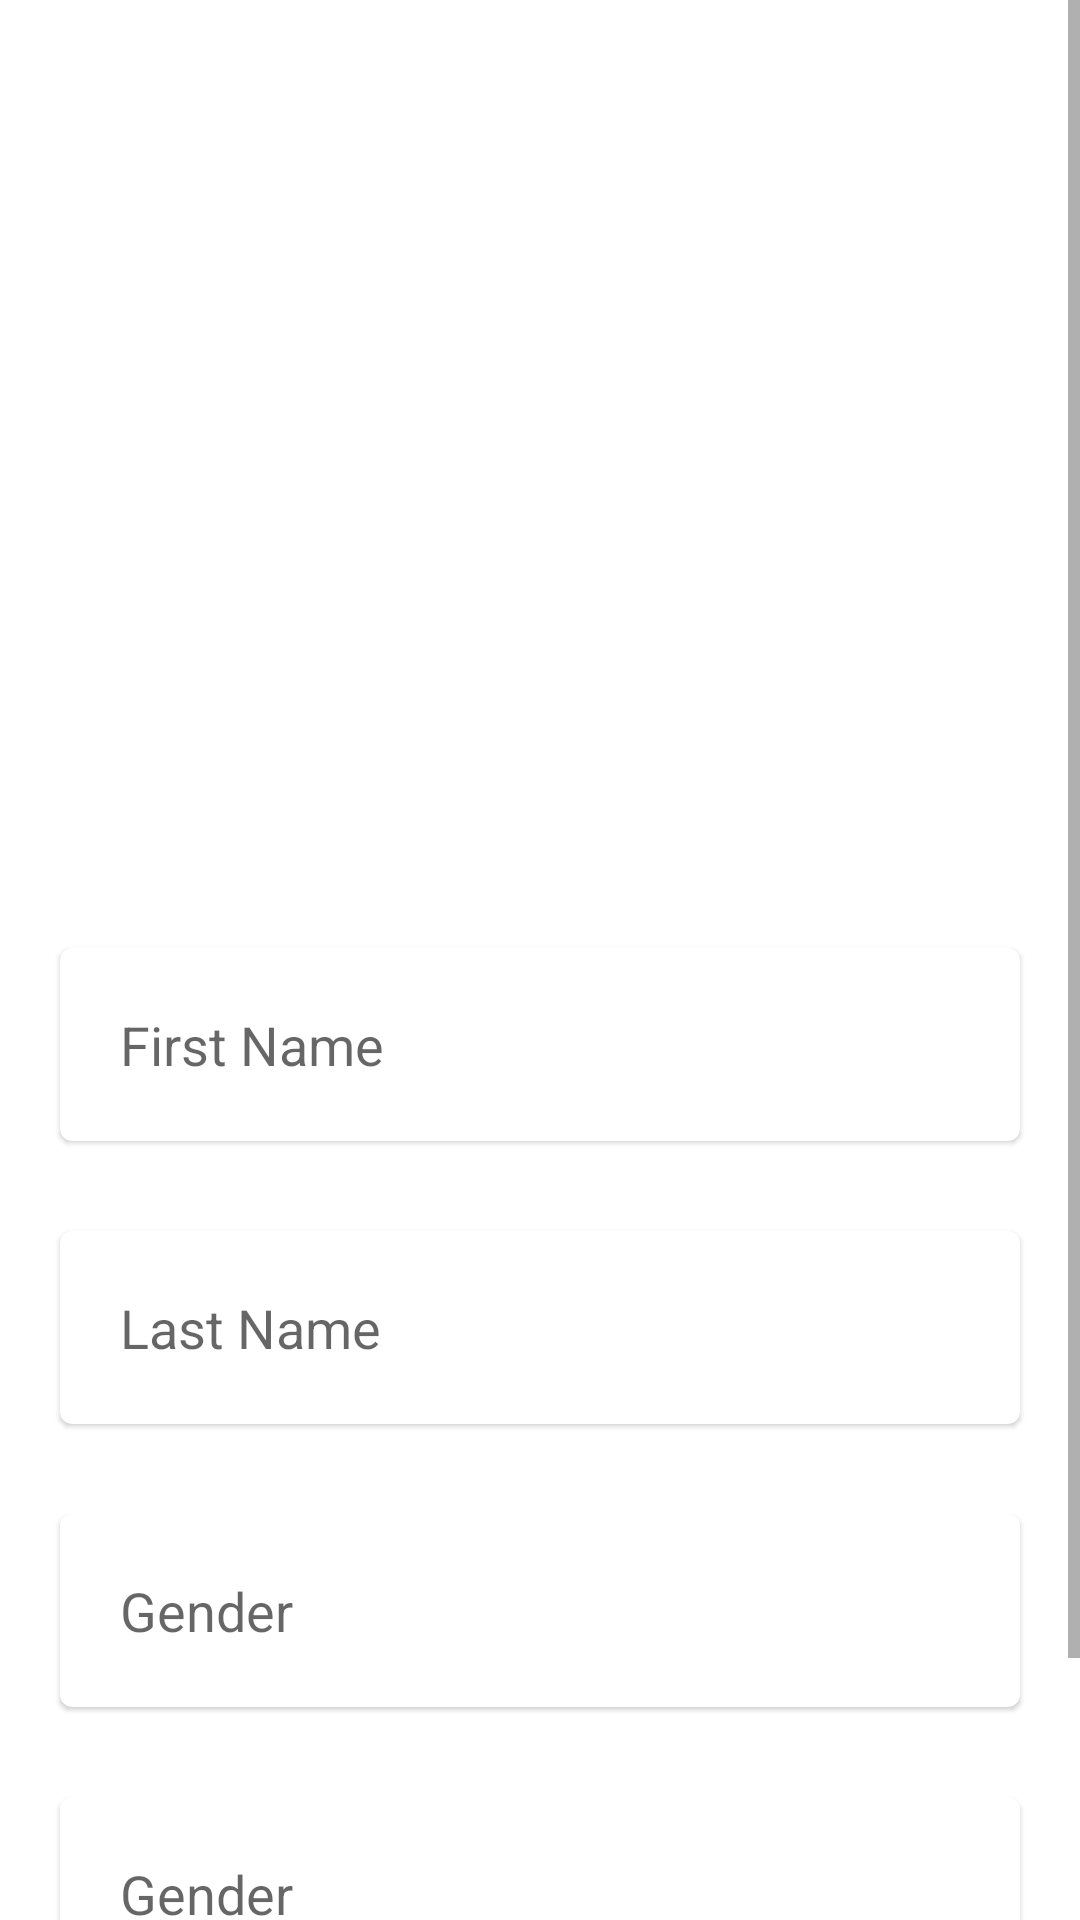

Layout XML and referenced resources for this Android screen:
<!-- AndroidManifest.xml: application theme AppTheme -->
<!-- res/layout/fragment_edit_profile.xml -->
<?xml version="1.0" encoding="utf-8"?>
<ScrollView
    xmlns:android="http://schemas.android.com/apk/res/android"
    android:layout_width="match_parent"
    android:layout_height="match_parent" >

    <LinearLayout
        android:layout_width="match_parent"
        android:layout_height="wrap_content"
        android:orientation="vertical" >

        <ImageView
            android:id="@+id/iv_editProfilePicture"
            android:layout_width="256dp"
            android:layout_height="256dp"
            android:src="@drawable/avatar_icon"
            android:layout_margin="@dimen/margin_md"
            android:layout_gravity="center_horizontal"/>

        <android.support.design.card.MaterialCardView
            style="@style/Widget.MaterialComponents.CardView"
            android:id="@+id/mc_editProfileFirstName"
            android:layout_width="match_parent"
            android:layout_height="wrap_content"
            android:layout_marginTop="@dimen/margin_md"
            android:layout_marginStart="@dimen/margin_md"
            android:layout_marginEnd="@dimen/margin_md"
            android:layout_marginBottom="@dimen/margin_sm"
            android:paddingStart="@dimen/padding_md"
            android:paddingEnd="@dimen/padding_md" >

            <android.support.design.widget.TextInputEditText
                android:id="@+id/et_editProfileFirstName"
                android:layout_width="match_parent"
                android:layout_height="wrap_content"
                android:layout_marginTop="@dimen/margin_md"
                android:layout_marginEnd="@dimen/margin_md"
                android:layout_marginStart="@dimen/margin_md"
                android:layout_marginBottom="@dimen/margin_md"
                android:background="@null"
                android:inputType="text"
                android:hint="First Name" />

        </android.support.design.card.MaterialCardView>

        <android.support.design.card.MaterialCardView
            style="@style/Widget.MaterialComponents.CardView"
            android:id="@+id/mc_editProfileLastName"
            android:layout_width="match_parent"
            android:layout_height="wrap_content"
            android:layout_marginTop="@dimen/margin_md"
            android:layout_marginStart="@dimen/margin_md"
            android:layout_marginEnd="@dimen/margin_md"
            android:layout_marginBottom="@dimen/margin_sm"
            android:paddingStart="@dimen/padding_md"
            android:paddingEnd="@dimen/padding_md" >

            <android.support.design.widget.TextInputEditText
                android:id="@+id/et_editProfileLastName"
                android:layout_width="match_parent"
                android:layout_height="wrap_content"
                android:layout_marginTop="@dimen/margin_md"
                android:layout_marginEnd="@dimen/margin_md"
                android:layout_marginStart="@dimen/margin_md"
                android:layout_marginBottom="@dimen/margin_md"
                android:background="@null"
                android:inputType="text"
                android:hint="Last Name" />

        </android.support.design.card.MaterialCardView>

        <android.support.design.card.MaterialCardView
            style="@style/Widget.MaterialComponents.CardView"
            android:id="@+id/mc_editProfileGender"
            android:layout_width="match_parent"
            android:layout_height="wrap_content"
            android:layout_marginTop="@dimen/margin_md"
            android:layout_marginStart="@dimen/margin_md"
            android:layout_marginEnd="@dimen/margin_md"
            android:layout_marginBottom="@dimen/margin_sm"
            android:paddingStart="@dimen/padding_md"
            android:paddingEnd="@dimen/padding_md" >

            <android.support.design.widget.TextInputEditText
                android:id="@+id/et_editProfileGender"
                android:layout_width="match_parent"
                android:layout_height="wrap_content"
                android:layout_marginTop="@dimen/margin_md"
                android:layout_marginEnd="@dimen/margin_md"
                android:layout_marginStart="@dimen/margin_md"
                android:layout_marginBottom="@dimen/margin_md"
                android:background="@null"
                android:inputType="text"
                android:hint="Gender" />

        </android.support.design.card.MaterialCardView>

        <android.support.design.card.MaterialCardView
            style="@style/Widget.MaterialComponents.CardView"
            android:id="@+id/mc_editProfileLocation"
            android:layout_width="match_parent"
            android:layout_height="wrap_content"
            android:layout_marginTop="@dimen/margin_md"
            android:layout_marginStart="@dimen/margin_md"
            android:layout_marginEnd="@dimen/margin_md"
            android:layout_marginBottom="@dimen/margin_sm"
            android:paddingStart="@dimen/padding_md"
            android:paddingEnd="@dimen/padding_md" >

            <android.support.design.widget.TextInputEditText
                android:id="@+id/et_editProfileLocation"
                android:layout_width="match_parent"
                android:layout_height="wrap_content"
                android:layout_marginTop="@dimen/margin_md"
                android:layout_marginEnd="@dimen/margin_md"
                android:layout_marginStart="@dimen/margin_md"
                android:layout_marginBottom="@dimen/margin_md"
                android:background="@null"
                android:inputType="text"
                android:hint="Gender" />

        </android.support.design.card.MaterialCardView>

        <Button
            android:id="@+id/btn_editProfileInformation"
            android:layout_width="wrap_content"
            android:layout_height="wrap_content"
            android:layout_marginBottom="@dimen/margin_md"
            android:layout_gravity="center"
            android:text="Save" />

    </LinearLayout>

</ScrollView>
<!-- resources referenced by this layout -->
<resources>
  <dimen name="margin_md">20dp</dimen>
  <dimen name="margin_sm">10dp</dimen>
  <dimen name="padding_md">8dp</dimen>
  <style name="AppTheme" parent="Base.Theme.MaterialComponents.Light.DarkActionBar">
          <item name="colorPrimary">@color/colorPrimary</item>
          <item name="colorPrimaryDark">@color/colorPrimaryDark</item>
          <item name="colorAccent">@color/colorAccent</item>
      </style>
  <color name="colorPrimary">#008577</color>
  <color name="colorPrimaryDark">#00574B</color>
  <color name="colorAccent">#D81B60</color>
</resources>
